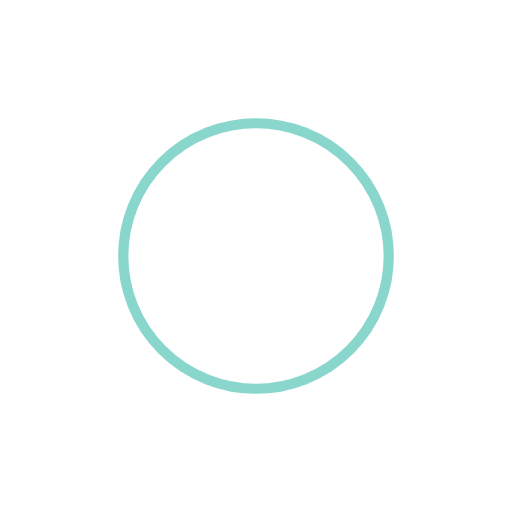
t = 0.00 s
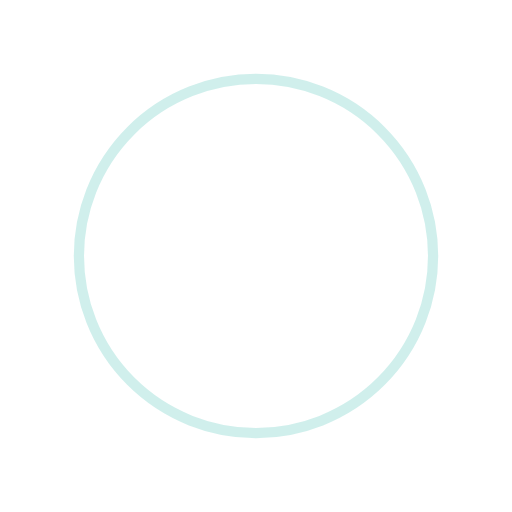
t = 0.25 s
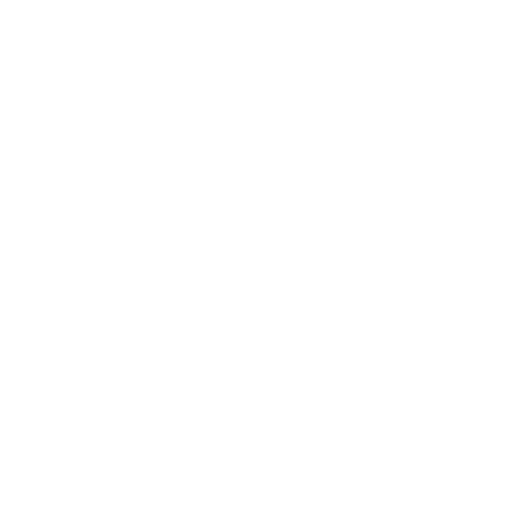
t = 0.50 s
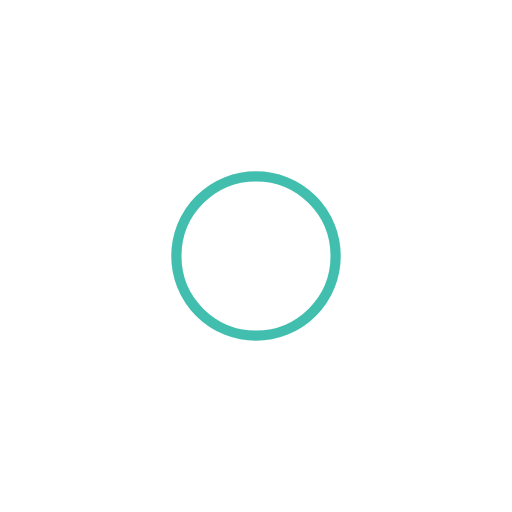
t = 0.75 s

The animated SVG that drew these frames (rendered in a browser with its animation timeline set to each time). Animation: 4 SMIL elements (animate=4); one cycle of 1.00 s, repeats indefinitely.

<?xml version="1.0" encoding="utf-8"?>
<svg xmlns="http://www.w3.org/2000/svg" xmlns:xlink="http://www.w3.org/1999/xlink" style="margin: auto; background: none; display: block; shape-rendering: auto;" width="200px" height="200px" viewBox="0 0 100 100" preserveAspectRatio="xMidYMid">
<circle cx="50" cy="50" r="0" fill="none" stroke="#ffffff" stroke-width="2">
  <animate attributeName="r" repeatCount="indefinite" dur="1s" values="0;40" keyTimes="0;1" keySplines="0 0.2 0.8 1" calcMode="spline" begin="0s"></animate>
  <animate attributeName="opacity" repeatCount="indefinite" dur="1s" values="1;0" keyTimes="0;1" keySplines="0.2 0 0.8 1" calcMode="spline" begin="0s"></animate>
</circle><circle cx="50" cy="50" r="0" fill="none" stroke="#14ae9c" stroke-width="2">
  <animate attributeName="r" repeatCount="indefinite" dur="1s" values="0;40" keyTimes="0;1" keySplines="0 0.2 0.8 1" calcMode="spline" begin="-0.5s"></animate>
  <animate attributeName="opacity" repeatCount="indefinite" dur="1s" values="1;0" keyTimes="0;1" keySplines="0.2 0 0.8 1" calcMode="spline" begin="-0.5s"></animate>
</circle>
<!-- [ldio] generated by https://loading.io/ --></svg>
